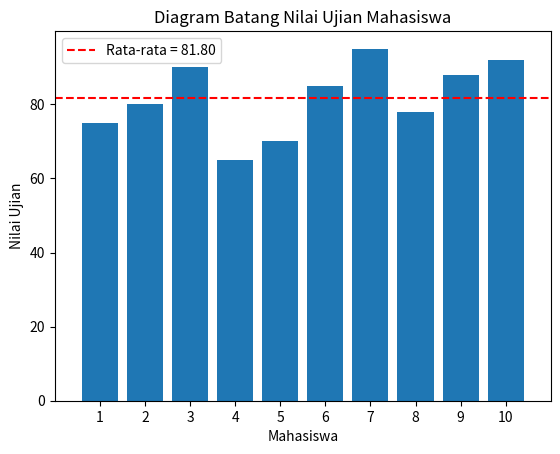

Here is the Python script that generated this plot:
import matplotlib.pyplot as plt
from functools import reduce

# Data nilai - nilai ujian mahasiswa
nilai_mahasiswa = [75, 80, 90, 65, 70, 85, 95, 78, 88, 92]

# TODO 1: Menghitung rata-rata menggunakan fungsi reduce
avg_nilai = reduce(lambda x, y: x + y, nilai_mahasiswa) / len(nilai_mahasiswa)

# TODO 2: Membuat label mahasiswa (sumbu x) dalam bentuk fungsional dinamis (list-map-lambda)
data_mahasiswa = [1, 2, 3, 4, 5, 6, 7, 8, 9, 10]
pointX = list(map(lambda i: data_mahasiswa[i], range(len(data_mahasiswa))))

# TODO 3: Visualisasi data dalam bentuk diagram batang
plt.title('Diagram Batang Nilai Ujian Mahasiswa')
plt.xlabel('Mahasiswa')
plt.ylabel('Nilai Ujian')
plt.bar(pointX, nilai_mahasiswa)
plt.plot([0, len(nilai_mahasiswa) + 1], [avg_nilai, avg_nilai], linestyle='--', color='red', label='Rata-rata = {:.2f}'.format(avg_nilai))
plt.legend()
plt.xticks([1, 2, 3, 4, 5, 6, 7, 8, 9, 10])
plt.xlim([0, len(nilai_mahasiswa) + 1])
plt.show()